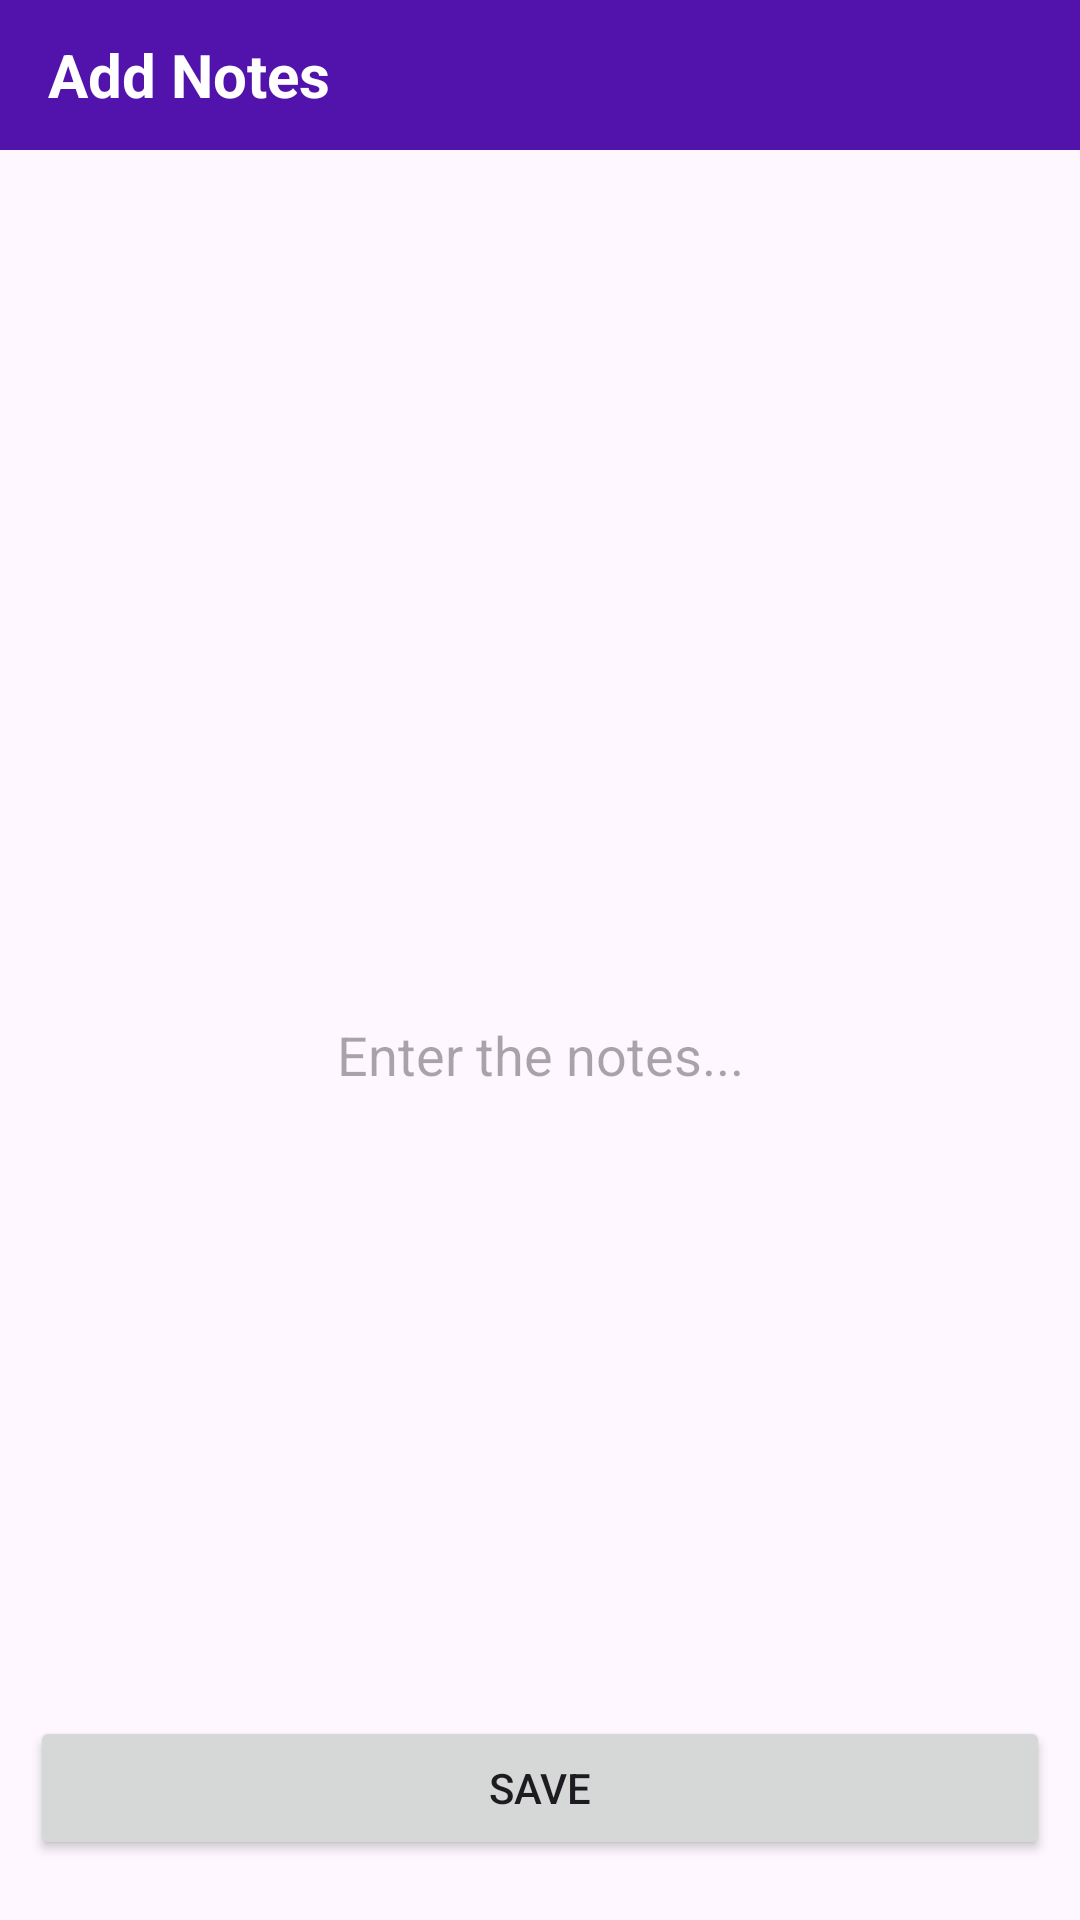

Android layout source for this screen:
<!-- AndroidManifest.xml: application theme Theme.DistanceTracker -->
<!-- res/layout/fragment_add_or_update_notes.xml -->
<?xml version="1.0" encoding="utf-8"?>
<androidx.constraintlayout.widget.ConstraintLayout xmlns:android="http://schemas.android.com/apk/res/android"
    xmlns:tools="http://schemas.android.com/tools"
    android:layout_width="match_parent"
    android:layout_height="match_parent"
    xmlns:app="http://schemas.android.com/apk/res-auto"
    tools:context=".Notes.AddNotes.AddOrUpdateNotesFragment">

    <androidx.appcompat.widget.Toolbar
        android:id="@+id/toolbar"
        android:layout_width="match_parent"
        android:layout_height="50dp"
        android:background="@color/violet"
        app:layout_constraintTop_toTopOf="parent"
        app:layout_constraintLeft_toLeftOf="parent">

        <TextView
            android:id="@+id/tv_title"
            android:layout_width="wrap_content"
            android:layout_height="wrap_content"
            android:text="@string/add_notes"
            android:textColor="@color/white"
            android:textSize="20sp"
            android:textStyle="bold" />

    </androidx.appcompat.widget.Toolbar>

    <EditText
        android:id="@+id/et_notes"
        android:layout_width="match_parent"
        android:layout_height="wrap_content"
        android:minHeight="600dp"
        android:hint="Enter the notes..."
        android:textAlignment="center"
        app:layout_constraintTop_toBottomOf="@+id/toolbar"
     />

    <Button
        android:id="@+id/btn_save"
        app:layout_constraintBottom_toBottomOf="parent"
        app:layout_constraintLeft_toLeftOf="parent"
        app:layout_constraintRight_toRightOf="parent"
        android:layout_marginBottom="20dp"
        android:layout_marginStart="10dp"
        android:layout_marginEnd="10dp"
        android:text="@string/save"
        android:layout_width="match_parent"
        android:layout_height="wrap_content"/>

</androidx.constraintlayout.widget.ConstraintLayout>
<!-- resources referenced by this layout -->
<resources>
  <color name="violet">#5213AC</color>
  <color name="white">#FFFFFFFF</color>
  <string name="add_notes">Add Notes</string>
  <string name="save">Save</string>
  <style name="Theme.DistanceTracker" parent="Theme.MaterialComponents.DayNight.DarkActionBar">
          
          <item name="colorPrimary">@color/purple_500</item>
          <item name="colorPrimaryVariant">@color/purple_700</item>
          <item name="colorOnPrimary">@color/white</item>
          
          <item name="colorSecondary">@color/teal_200</item>
          <item name="colorSecondaryVariant">@color/teal_700</item>
          <item name="colorOnSecondary">@color/black</item>
          
          <item name="android:statusBarColor">?attr/colorPrimaryVariant</item>
          
      </style>
  <color name="purple_500">#FF6200EE</color>
  <color name="purple_700">#FF3700B3</color>
  <color name="teal_200">#FF03DAC5</color>
  <color name="teal_700">#FF018786</color>
  <color name="black">#FF000000</color>
</resources>
